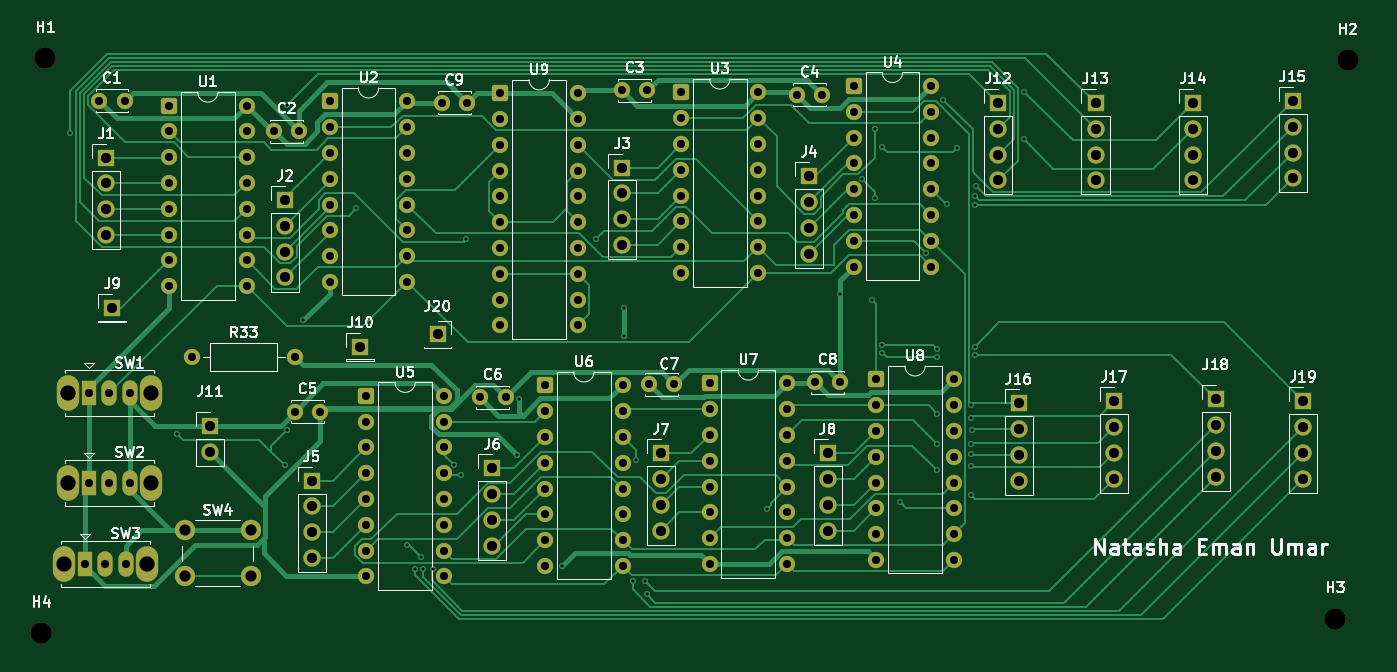
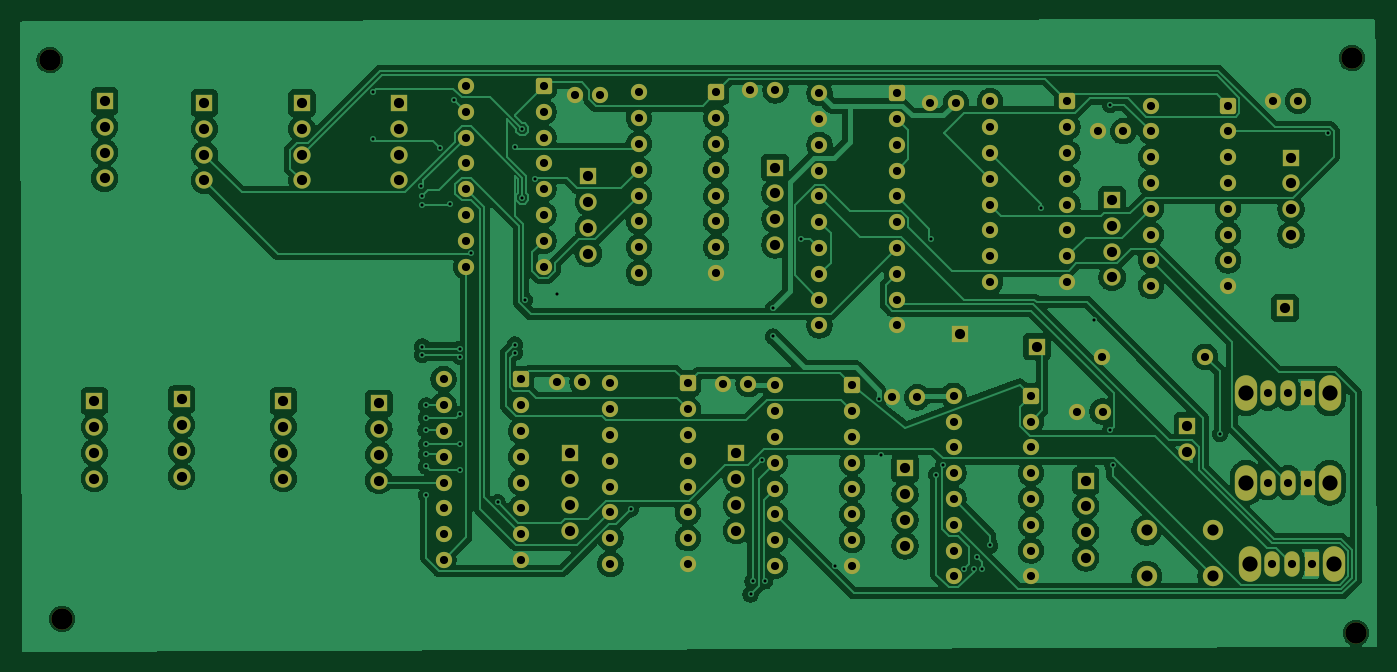
Circuit board: 7 layer files. Board 133.6 x 62.2 mm.
- bottom_copper: USR_32bit_Full-B_Cu.gbr (233799 bytes)
- bottom_mask: USR_32bit_Full-B_Mask.gbr (8916 bytes)
- top_copper: USR_32bit_Full-F_Cu.gbr (49304 bytes)
- top_mask: USR_32bit_Full-F_Mask.gbr (8916 bytes)
- top_silk: USR_32bit_Full-F_Silkscreen.gbr (76226 bytes)
- drill: USR_32bit_Full-NPTH.drl (380 bytes)
- drill: USR_32bit_Full-PTH.drl (5042 bytes)

=== bottom_copper: USR_32bit_Full-B_Cu.gbr (233799 bytes, source omitted) ===
=== bottom_mask: USR_32bit_Full-B_Mask.gbr (8916 bytes, source omitted) ===
=== top_copper: USR_32bit_Full-F_Cu.gbr (49304 bytes, source omitted) ===
=== top_mask: USR_32bit_Full-F_Mask.gbr (8916 bytes, source omitted) ===
=== top_silk: USR_32bit_Full-F_Silkscreen.gbr (76226 bytes, source omitted) ===
=== drill: USR_32bit_Full-NPTH.drl ===
M48
; DRILL file KiCad 10.0.4 date 2026-07-15T08:19:39
; FORMAT={-:-/ absolute / metric / decimal}
; #@! TF.CreationDate,2026-07-15T08:19:39+05:00
; #@! TF.GenerationSoftware,Kicad,Pcbnew,10.0.4
; #@! TF.FileFunction,NonPlated,1,2,NPTH
FMAT,2
METRIC
; #@! TA.AperFunction,NonPlated,NPTH,ComponentDrill
T1C2.100
%
G90
G05
T1
X55.0Y-111.4
X55.4Y-54.8
X182.4Y-110.0
X183.6Y-55.0
M30

=== drill: USR_32bit_Full-PTH.drl ===
M48
; DRILL file KiCad 10.0.4 date 2026-07-15T08:19:39
; FORMAT={-:-/ absolute / metric / decimal}
; #@! TF.CreationDate,2026-07-15T08:19:39+05:00
; #@! TF.GenerationSoftware,Kicad,Pcbnew,10.0.4
; #@! TF.FileFunction,Plated,1,2,PTH
FMAT,2
METRIC
; #@! TA.AperFunction,Plated,PTH,ViaDrill
T1C0.300
; #@! TA.AperFunction,Plated,PTH,ComponentDrill
T2C0.800
; #@! TA.AperFunction,Plated,PTH,ComponentDrill
T3C1.000
; #@! TA.AperFunction,Plated,PTH,ComponentDrill
T4C1.100
; #@! TA.AperFunction,Plated,PTH,ComponentDrill
T5C1.500
%
G90
G05
T1
X57.8Y-62.2
X68.4Y-91.8
X78.967Y-94.897
X79.191Y-91.42
X79.2Y-59.4
X80.8Y-80.6
X86.0Y-69.6
X91.0Y-102.78
X91.8Y-105.08
X92.329Y-103.88
X92.6Y-105.08
X93.551Y-105.08
X95.612Y-94.82
X96.32Y-95.8
X96.8Y-72.66
X101.8Y-93.855
X101.992Y-88.347
X106.246Y-104.846
X109.6Y-72.6
X112.4Y-79.42
X112.4Y-82.2
X113.2Y-106.31
X113.494Y-94.381
X114.4Y-106.31
X114.6Y-107.6
X126.4Y-99.2
X133.655Y-78.0
X135.828Y-66.714
X136.8Y-78.6
X137.08Y-61.8
X137.08Y-68.54
X137.8Y-63.6
X137.805Y-83.0
X137.805Y-83.8
X139.513Y-98.513
X142.14Y-74.012
X143.2Y-83.4
X143.2Y-84.2
X143.2Y-89.8
X143.2Y-92.8
X143.2Y-95.4
X143.802Y-58.878
X144.2Y-69.2
X145.136Y-63.664
X146.525Y-89.0
X146.525Y-90.2
X146.525Y-92.8
X146.525Y-93.8
X146.525Y-95.0
X146.525Y-97.8
X146.6Y-91.4
X146.925Y-69.246
X146.925Y-68.4
X146.925Y-83.2
X146.925Y-84.0
X147.0Y-67.4
X151.73Y-58.099
X151.73Y-62.8
T2
X59.3Y-104.6
X59.7Y-87.8
X59.7Y-96.6
X60.7Y-59.0
X61.3Y-104.6
X61.7Y-87.8
X61.7Y-96.6
X63.2Y-59.0
X63.3Y-104.6
X63.7Y-87.8
X63.7Y-96.6
X67.575Y-59.47
X67.575Y-62.01
X67.575Y-64.55
X67.575Y-67.09
X67.575Y-69.63
X67.575Y-72.17
X67.575Y-74.71
X67.575Y-77.25
X69.84Y-84.2
X75.195Y-59.47
X75.195Y-62.01
X75.195Y-64.55
X75.195Y-67.09
X75.195Y-69.63
X75.195Y-72.17
X75.195Y-74.71
X75.195Y-77.25
X77.9Y-62.0
X79.95Y-89.6
X80.0Y-84.2
X80.4Y-62.0
X82.45Y-89.6
X83.4Y-59.06
X83.4Y-61.6
X83.4Y-64.14
X83.4Y-66.68
X83.4Y-69.22
X83.4Y-71.76
X83.4Y-74.3
X83.4Y-76.84
X87.0Y-88.04
X87.0Y-90.58
X87.0Y-93.12
X87.0Y-95.66
X87.0Y-98.2
X87.0Y-100.74
X87.0Y-103.28
X87.0Y-105.82
X91.02Y-59.06
X91.02Y-61.6
X91.02Y-64.14
X91.02Y-66.68
X91.02Y-69.22
X91.02Y-71.76
X91.02Y-74.3
X91.02Y-76.84
X94.4Y-59.2
X94.62Y-88.04
X94.62Y-90.58
X94.62Y-93.12
X94.62Y-95.66
X94.62Y-98.2
X94.62Y-100.74
X94.62Y-103.28
X94.62Y-105.82
X96.9Y-59.2
X98.2Y-88.2
X100.2Y-58.26
X100.2Y-60.8
X100.2Y-63.34
X100.2Y-65.88
X100.2Y-68.42
X100.2Y-70.96
X100.2Y-73.5
X100.2Y-76.04
X100.2Y-78.58
X100.2Y-81.12
X100.7Y-88.2
X104.6Y-87.02
X104.6Y-89.56
X104.6Y-92.1
X104.6Y-94.64
X104.6Y-97.18
X104.6Y-99.72
X104.6Y-102.26
X104.6Y-104.8
X107.82Y-58.26
X107.82Y-60.8
X107.82Y-63.34
X107.82Y-65.88
X107.82Y-68.42
X107.82Y-70.96
X107.82Y-73.5
X107.82Y-76.04
X107.82Y-78.58
X107.82Y-81.12
X112.15Y-57.98
X112.22Y-87.02
X112.22Y-89.56
X112.22Y-92.1
X112.22Y-94.64
X112.22Y-97.18
X112.22Y-99.72
X112.22Y-102.26
X112.22Y-104.8
X114.65Y-57.98
X114.805Y-86.91
X117.305Y-86.91
X117.98Y-58.18
X117.98Y-60.72
X117.98Y-63.26
X117.98Y-65.8
X117.98Y-68.34
X117.98Y-70.88
X117.98Y-73.42
X117.98Y-75.96
X120.785Y-86.83
X120.785Y-89.37
X120.785Y-91.91
X120.785Y-94.45
X120.785Y-96.99
X120.785Y-99.53
X120.785Y-102.07
X120.785Y-104.61
X125.6Y-58.18
X125.6Y-60.72
X125.6Y-63.26
X125.6Y-65.8
X125.6Y-68.34
X125.6Y-70.88
X125.6Y-73.42
X125.6Y-75.96
X128.405Y-86.83
X128.405Y-89.37
X128.405Y-91.91
X128.405Y-94.45
X128.405Y-96.99
X128.405Y-99.53
X128.405Y-102.07
X128.405Y-104.61
X129.38Y-58.42
X131.155Y-86.71
X131.88Y-58.42
X133.655Y-86.71
X134.98Y-57.54
X134.98Y-60.08
X134.98Y-62.62
X134.98Y-65.16
X134.98Y-67.7
X134.98Y-70.24
X134.98Y-72.78
X134.98Y-75.32
X137.205Y-86.43
X137.205Y-88.97
X137.205Y-91.51
X137.205Y-94.05
X137.205Y-96.59
X137.205Y-99.13
X137.205Y-101.67
X137.205Y-104.21
X142.6Y-57.54
X142.6Y-60.08
X142.6Y-62.62
X142.6Y-65.16
X142.6Y-67.7
X142.6Y-70.24
X142.6Y-72.78
X142.6Y-75.32
X144.825Y-86.43
X144.825Y-88.97
X144.825Y-91.51
X144.825Y-94.05
X144.825Y-96.59
X144.825Y-99.13
X144.825Y-101.67
X144.825Y-104.21
T3
X61.4Y-64.6
X61.4Y-67.14
X61.4Y-69.68
X61.4Y-72.22
X62.0Y-79.4
X71.6Y-91.0
X71.6Y-93.54
X79.0Y-68.78
X79.0Y-71.32
X79.0Y-73.86
X79.0Y-76.4
X81.6Y-96.4
X81.6Y-98.94
X81.6Y-101.48
X81.6Y-104.02
X86.4Y-83.2
X94.0Y-82.0
X99.4Y-95.2
X99.4Y-97.74
X99.4Y-100.28
X99.4Y-102.82
X112.2Y-65.58
X112.2Y-68.12
X112.2Y-70.66
X112.2Y-73.2
X116.005Y-93.71
X116.005Y-96.25
X116.005Y-98.79
X116.005Y-101.33
X130.58Y-66.42
X130.58Y-68.96
X130.58Y-71.5
X130.58Y-74.04
X132.405Y-93.71
X132.405Y-96.25
X132.405Y-98.79
X132.405Y-101.33
X149.18Y-59.22
X149.18Y-61.76
X149.18Y-64.3
X149.18Y-66.84
X151.2Y-88.78
X151.2Y-91.32
X151.2Y-93.86
X151.2Y-96.4
X158.78Y-59.22
X158.78Y-61.76
X158.78Y-64.3
X158.78Y-66.84
X160.6Y-88.58
X160.6Y-91.12
X160.6Y-93.66
X160.6Y-96.2
X168.38Y-59.22
X168.38Y-61.76
X168.38Y-64.3
X168.38Y-66.84
X170.6Y-88.38
X170.6Y-90.92
X170.6Y-93.46
X170.6Y-96.0
X178.18Y-59.02
X178.18Y-61.56
X178.18Y-64.1
X178.18Y-66.64
X179.2Y-88.58
X179.2Y-91.12
X179.2Y-93.66
X179.2Y-96.2
T4
X69.1Y-101.3
X69.1Y-105.8
X75.6Y-101.3
X75.6Y-105.8
T5
X57.2Y-104.6
X57.6Y-87.8
X57.6Y-96.6
X65.4Y-104.6
X65.8Y-87.8
X65.8Y-96.6
M30
